3-way image classification set "Cropped_Tumors" from GitHub (victorsobottka/Deep_Learning_FinalProject); label vocabulary: benign, malignant, normal.

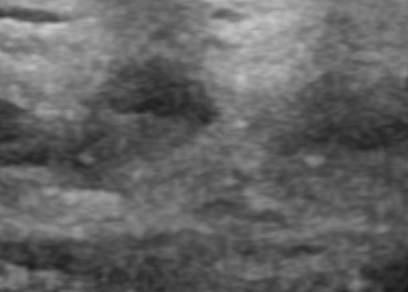
Label: normal

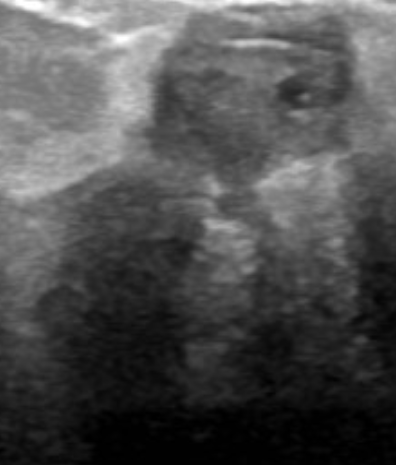
Label: malignant

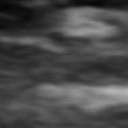
Label: normal

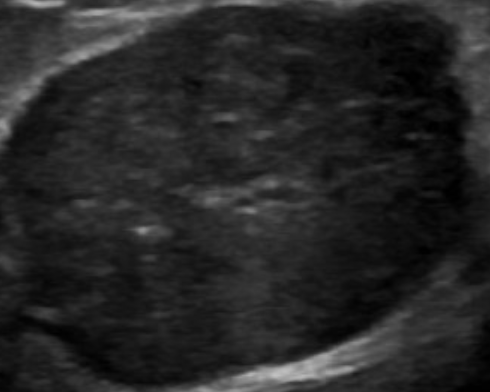
Label: benign

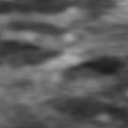
Label: normal

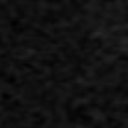
Label: normal
